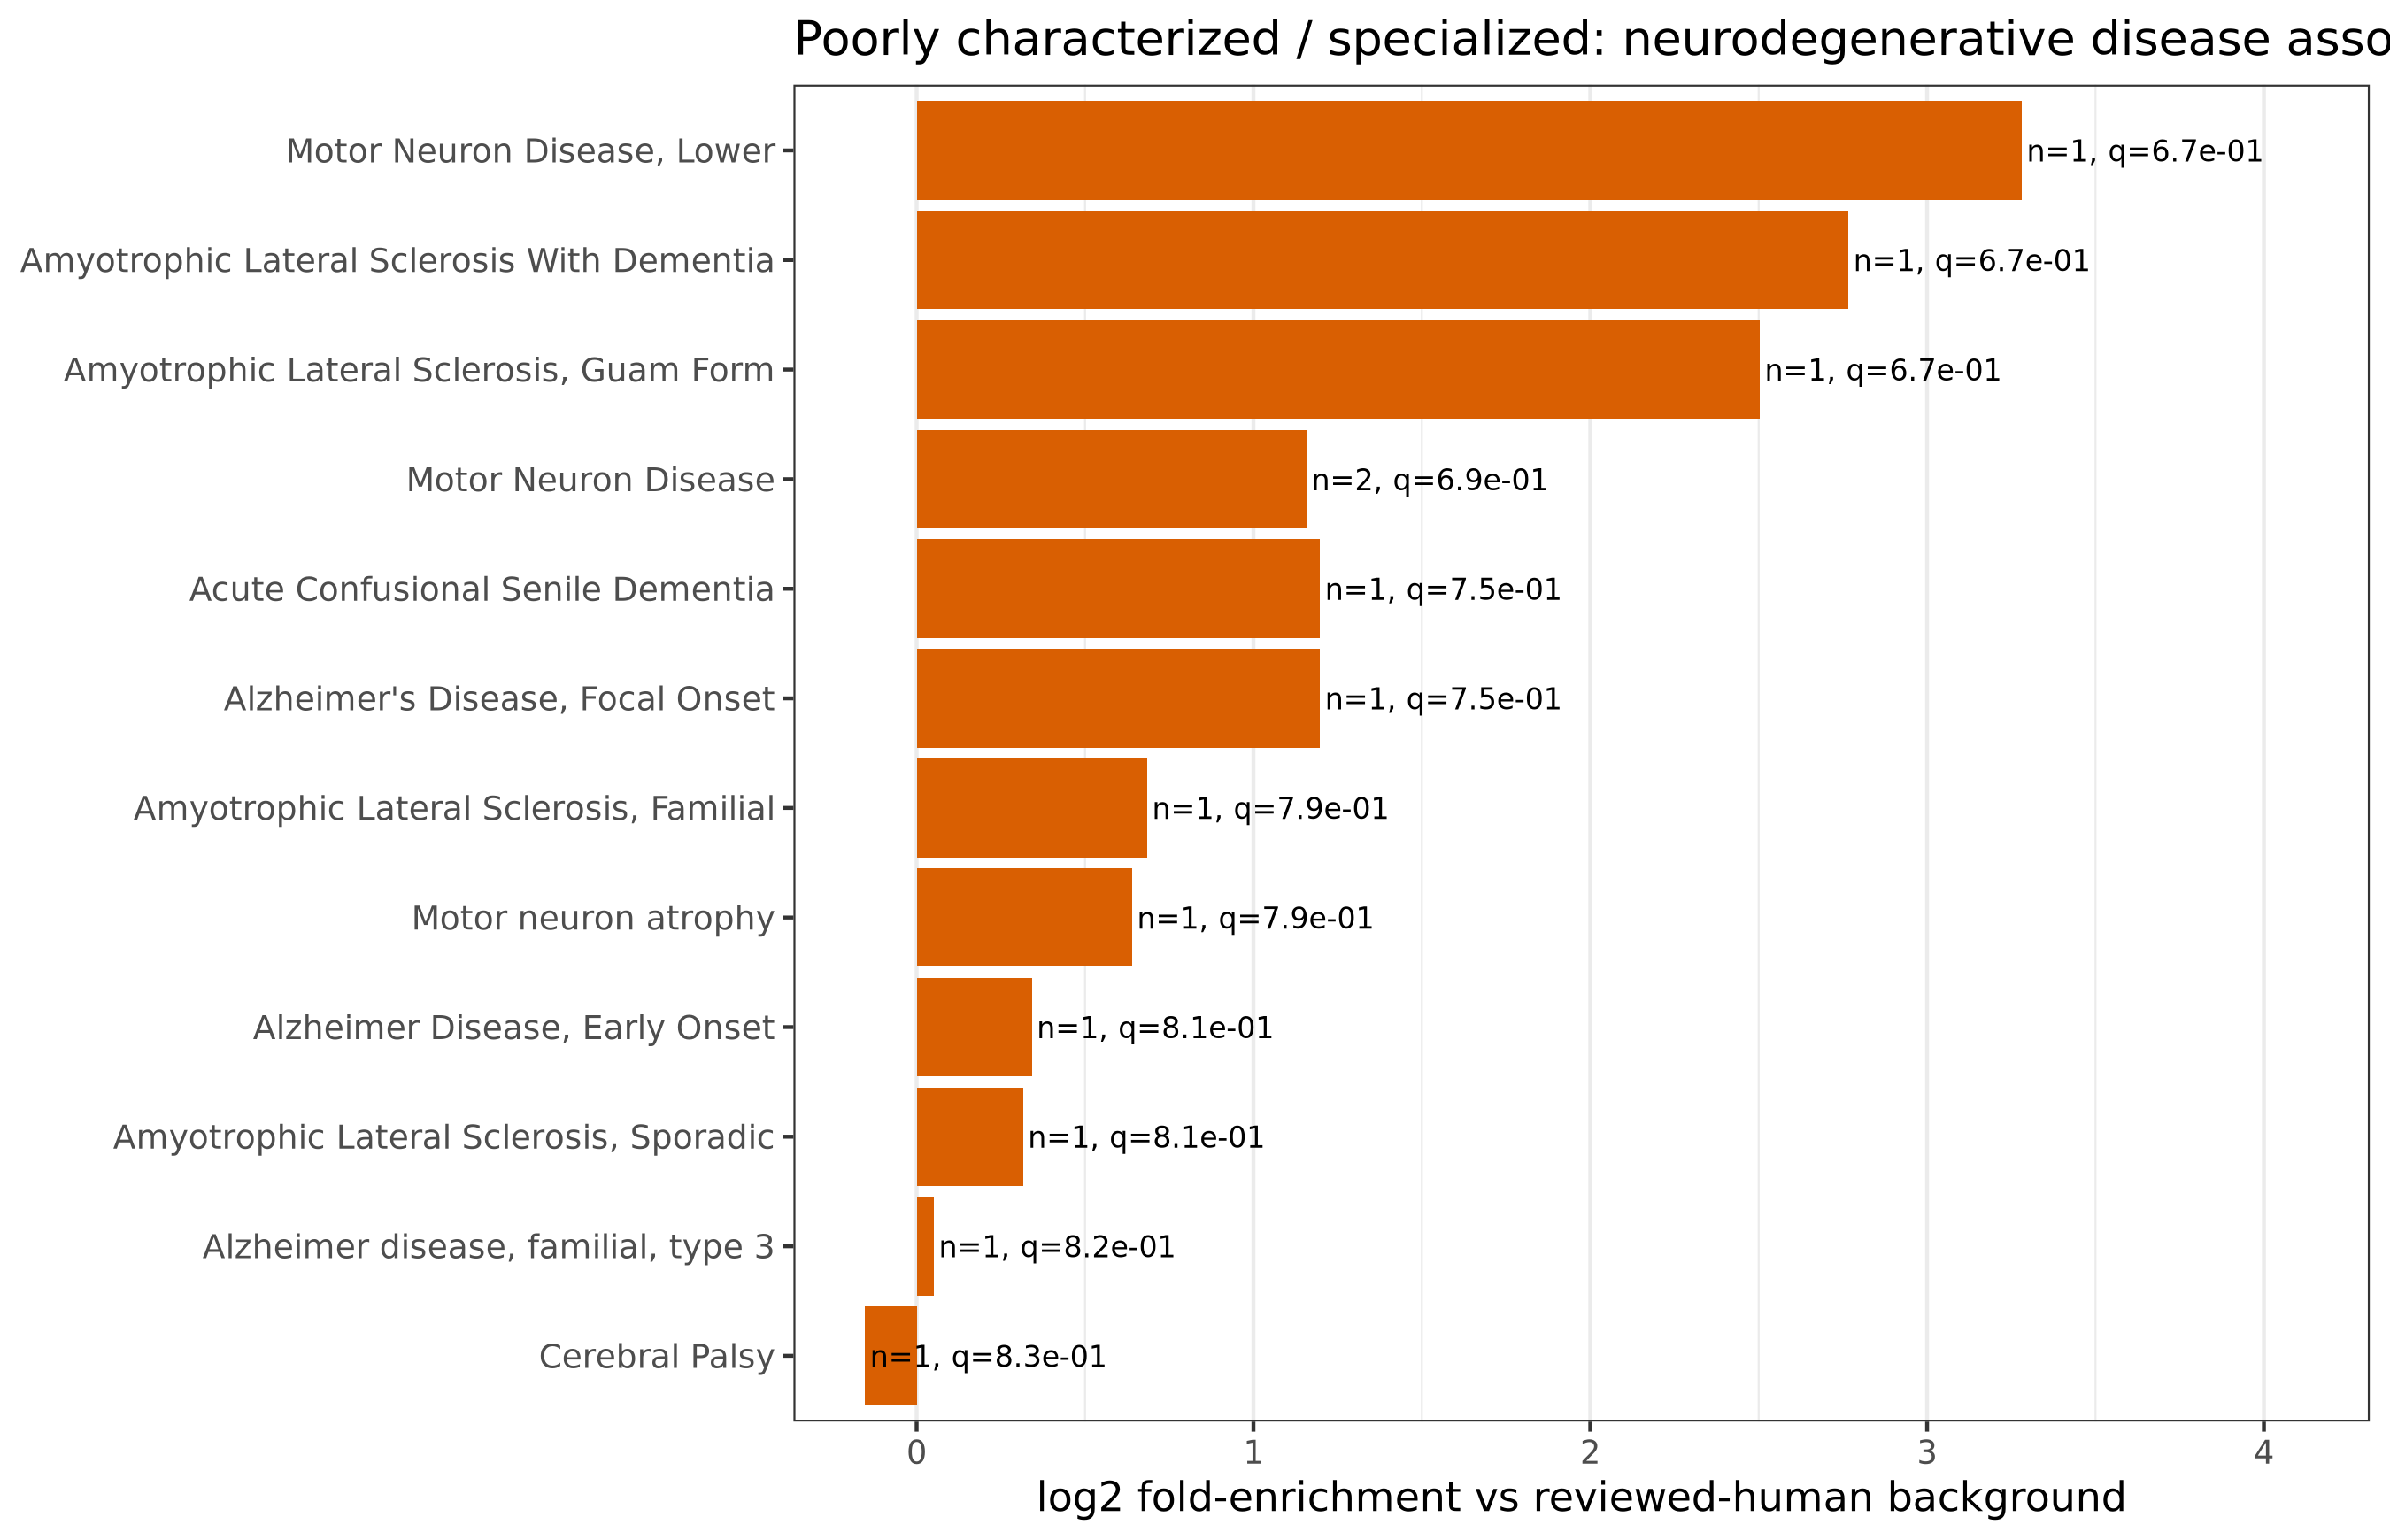

Data behind this chart, as committed beside it:
ID	Description	GeneRatio	BgRatio	RichFactor	FoldEnrichment	zScore	pvalue	p.adjust	qvalue	geneID	Count	gene_ratio_num	bg_ratio_num	fold_enrichment	log2_fold_enrichment	target
C0270764	Motor Neuron Disease, Lower	1/83	21/16946	0.04762	9.722	2.806	0.09803	0.672	0.6621	STMN1	1	0.01205	0.001239	9.722	3.281	Poorly characterized / specialized
C0393554	Amyotrophic Lateral Sclerosis With Demen…	1/83	30/16946	0.03333	6.806	2.233	0.1371	0.672	0.6621	SCFD1	1	0.01205	0.00177	6.806	2.767	Poorly characterized / specialized
C0543859	Amyotrophic Lateral Sclerosis, Guam Form	1/83	36/16946	0.02778	5.671	1.968	0.1622	0.672	0.6621	SCFD1	1	0.01205	0.002124	5.671	2.504	Poorly characterized / specialized
C0085084	Motor Neuron Disease	2/83	183/16946	0.01093	2.231	1.175	0.2259	0.6944	0.6841	STMN1/SPAST	2	0.0241	0.0108	2.231	1.158	Poorly characterized / specialized
C0546126	Acute Confusional Senile Dementia	1/83	89/16946	0.01124	2.294	0.8587	0.3548	0.747	0.736	IGF2	1	0.01205	0.005252	2.294	1.198	Poorly characterized / specialized
C0750900	Alzheimer's Disease, Focal Onset	1/83	89/16946	0.01124	2.294	0.8587	0.3548	0.747	0.736	IGF2	1	0.01205	0.005252	2.294	1.198	Poorly characterized / specialized
C4551993	Amyotrophic Lateral Sclerosis, Familial	1/83	127/16946	0.007874	1.608	0.4822	0.4652	0.7909	0.7792	STMN1	1	0.01205	0.007494	1.608	0.6849	Poorly characterized / specialized
C4024896	Motor neuron atrophy	1/83	131/16946	0.007634	1.559	0.4502	0.4757	0.7935	0.7818	STMN1	1	0.01205	0.00773	1.559	0.6402	Poorly characterized / specialized
C0750901	Alzheimer Disease, Early Onset	1/83	161/16946	0.006211	1.268	0.2398	0.5481	0.8087	0.7968	IGF2	1	0.01205	0.009501	1.268	0.3427	Poorly characterized / specialized
C1862941	Amyotrophic Lateral Sclerosis, Sporadic	1/83	164/16946	0.006098	1.245	0.2211	0.5548	0.8087	0.7968	STMN1	1	0.01205	0.009678	1.245	0.3161	Poorly characterized / specialized
C1843013	Alzheimer disease, familial, type 3	1/83	197/16946	0.005076	1.036	0.03604	0.622	0.818	0.806	SPAST	1	0.01205	0.01163	1.036	0.05157	Poorly characterized / specialized
C0007789	Cerebral Palsy	1/83	227/16946	0.004405	0.8994	-0.107	0.6744	0.832	0.8197	SPAST	1	0.01205	0.0134	0.8994	-0.1529	Poorly characterized / specialized
